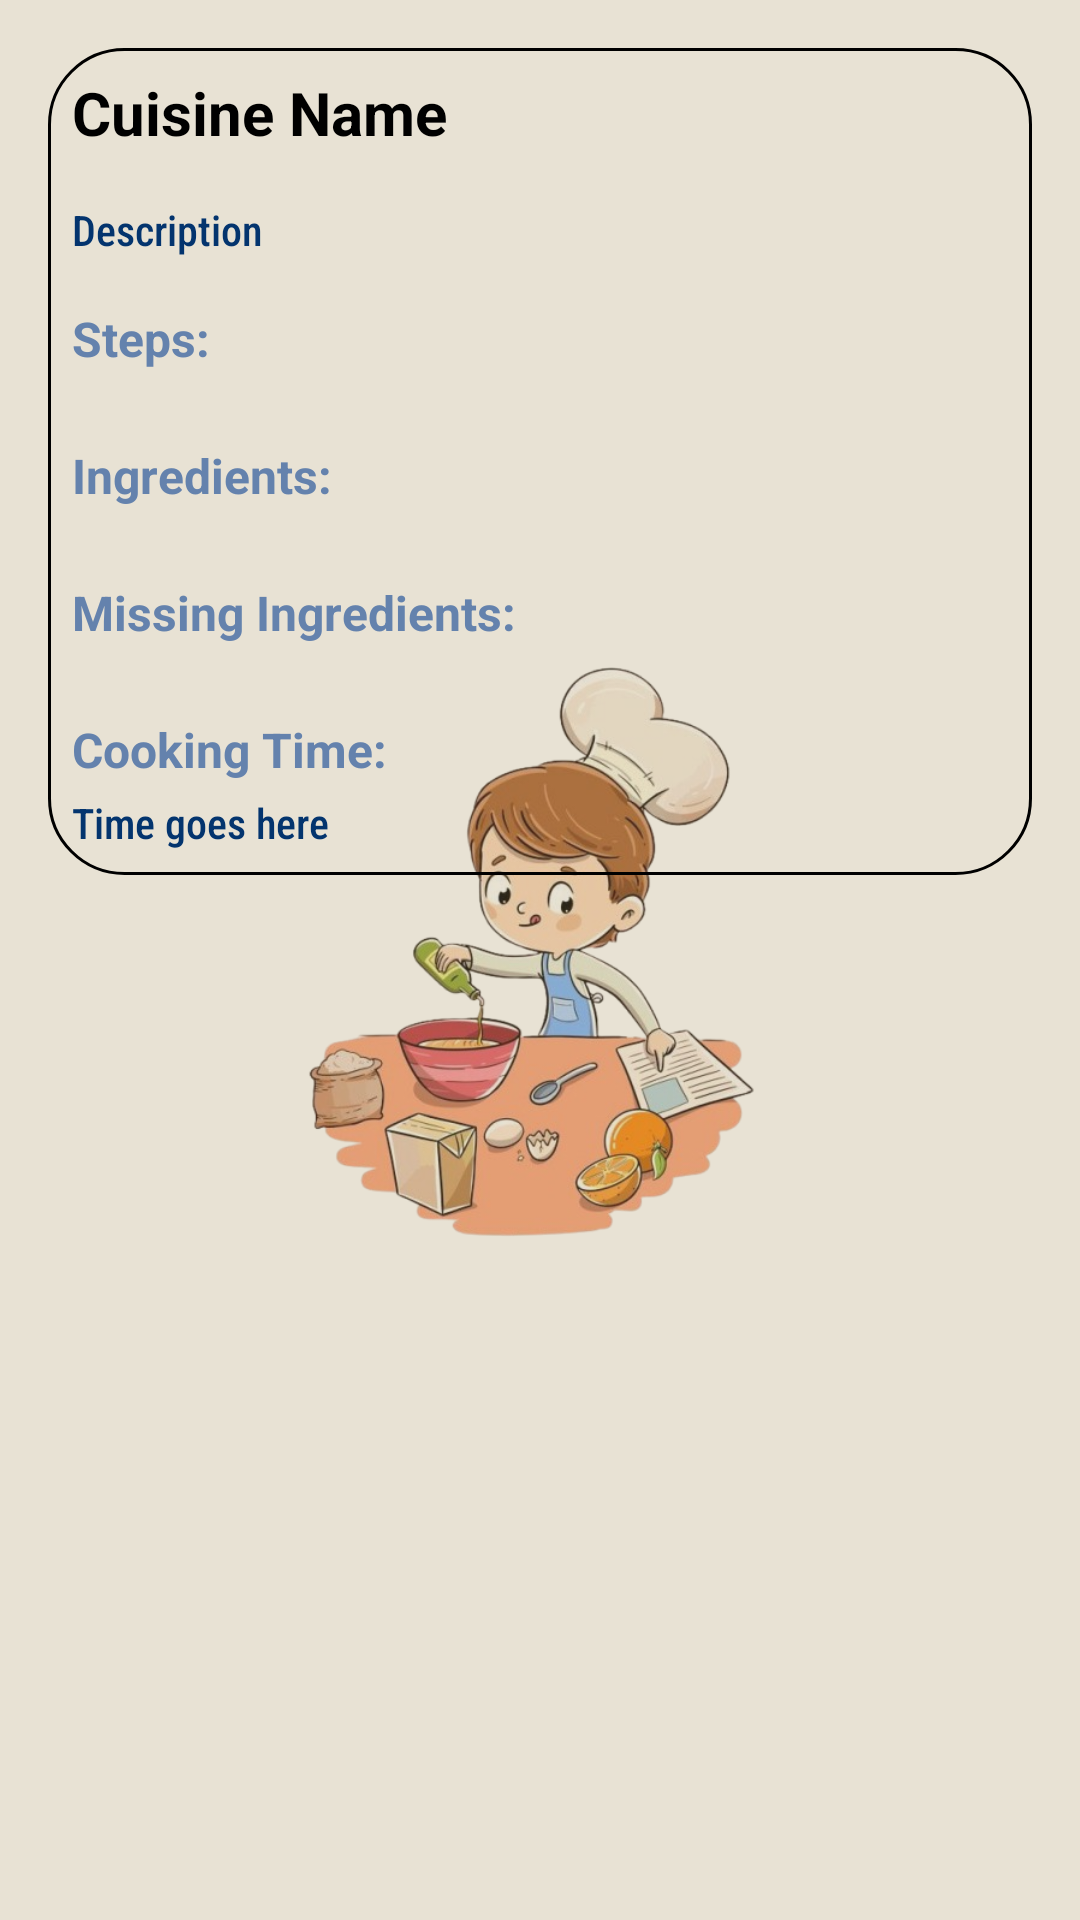

Android layout source for this screen:
<!-- AndroidManifest.xml: application theme Theme.XBazir -->
<!-- res/layout/fragment_recipe_details.xml -->
<FrameLayout
    xmlns:android="http://schemas.android.com/apk/res/android"
    android:layout_width="match_parent"
    android:layout_height="match_parent">

    
    <ImageView
        android:id="@+id/background_image"
        android:layout_width="200dp"
        android:layout_height="200dp"
        android:scaleType="centerCrop"
        android:layout_gravity="center"
        android:src="@drawable/recipe_bg" /> 

    
    <ScrollView
        android:layout_width="match_parent"
        android:layout_height="match_parent"
        android:padding="16dp"
        android:background="#40A28B55">

        <LinearLayout
            android:layout_width="match_parent"
            android:layout_height="wrap_content"
            android:background="@drawable/rounded_background"
            android:orientation="vertical"
            android:padding="8dp"> 

            
            <TextView
                android:id="@+id/text_cuisine_name"
                android:layout_width="wrap_content"
                android:layout_height="wrap_content"
                android:layout_marginBottom="16dp"
                android:text="Cuisine Name"
                android:textColor="@color/black"
                android:textSize="20sp"
                android:textStyle="bold" />

            
            <TextView
                android:id="@+id/text_description"
                android:layout_width="wrap_content"
                android:layout_height="wrap_content"
                android:layout_marginBottom="16dp"
                android:text="Description"
                android:textColor="#03346E"
                android:fontFamily="sans-serif-condensed-medium"
                android:textSize="14sp" />

            
            <TextView
                android:layout_width="wrap_content"
                android:layout_height="wrap_content"
                android:layout_marginBottom="8dp"
                android:text="Steps:"
                android:textColor = "#6482AD"
                android:textSize="16sp"
                android:textStyle="bold" />

            <LinearLayout
                android:id="@+id/layout_steps"
                android:layout_width="match_parent"
                android:layout_height="wrap_content"
                android:fontFamily="sans-serif-condensed-medium"
                android:orientation="vertical" />

            
            <TextView
                android:layout_width="wrap_content"
                android:layout_height="wrap_content"
                android:layout_marginTop="16dp"
                android:layout_marginBottom="8dp"
                android:text="Ingredients:"
                android:textColor = "#6482AD"
                android:textSize="16sp"
                android:textStyle="bold" />

            <LinearLayout
                android:id="@+id/layout_ingredients"
                android:layout_width="match_parent"
                android:layout_height="wrap_content"
                android:orientation="vertical"
                android:textSize="14sp"/>

            
            <TextView
                android:layout_width="wrap_content"
                android:layout_height="wrap_content"
                android:layout_marginTop="16dp"
                android:layout_marginBottom="8dp"
                android:text="Missing Ingredients:"
                android:textColor = "#6482AD"
                android:textSize="16sp"
                android:textStyle="bold" />

            <LinearLayout
                android:id="@+id/layout_missing_ingredients"
                android:layout_width="match_parent"
                android:layout_height="wrap_content"
                android:orientation="vertical"
                android:textSize="14sp"/>

            
            <TextView
                android:layout_width="wrap_content"
                android:layout_height="wrap_content"
                android:layout_marginTop="16dp"
                android:layout_marginBottom="4dp"
                android:text="Cooking Time:"
                android:textColor = "#6482AD"
                android:textSize="16sp"
                android:textStyle="bold" />

            <TextView
                android:id="@+id/text_cooking_time"
                android:layout_width="match_parent"
                android:layout_height="wrap_content"
                android:text="Time goes here"
                android:textColor="#03346E"
                android:textSize="14sp"
                android:fontFamily="sans-serif-condensed-medium"/>

        </LinearLayout>
    </ScrollView>
</FrameLayout>
<!-- resources referenced by this layout -->
<resources>
  <color name="black">#FF000000</color>
  <!-- drawable recipe_bg: png bitmap (drawable, 216601 bytes) -->
  <!-- drawable rounded_background (drawable) -->
  <?xml version="1.0" encoding="utf-8"?>
  <shape xmlns:android="http://schemas.android.com/apk/res/android"
      android:shape="rectangle">
  
      
      <corners
          android:radius="25dp" />
  
      
      <stroke
          android:width="0.9dp"
          android:color="@color/black" />
  
      
      <size
          android:height="40dp"
          android:width="40dp" />
  </shape>
  <style name="Theme.XBazir" parent="Theme.MaterialComponents.DayNight.DarkActionBar">
          
          <item name="colorPrimary">@color/purple_500</item>
          <item name="colorPrimaryVariant">@color/purple_700</item>
          <item name="colorOnPrimary">@color/white</item>
          
          <item name="colorSecondary">@color/teal_200</item>
          <item name="colorSecondaryVariant">@color/teal_700</item>
          <item name="colorOnSecondary">@color/black</item>
          
          <item name="android:statusBarColor">?attr/colorPrimaryVariant</item>
          
      </style>
  <color name="purple_500">#FF6200EE</color>
  <color name="purple_700">#FF3700B3</color>
  <color name="white">#FFFFFFFF</color>
  <color name="teal_200">#FF03DAC5</color>
  <color name="teal_700">#FF018786</color>
</resources>
